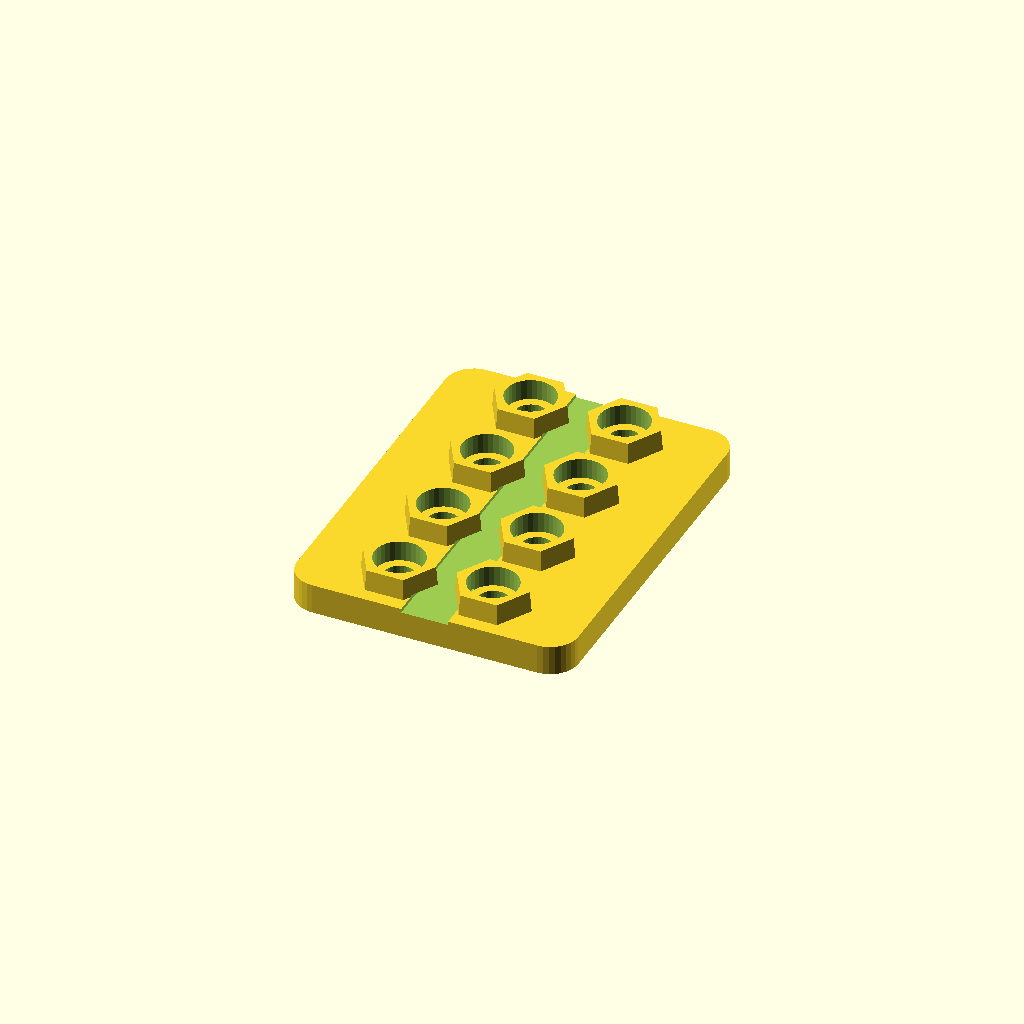
Cell 1: the model at its default parameters.
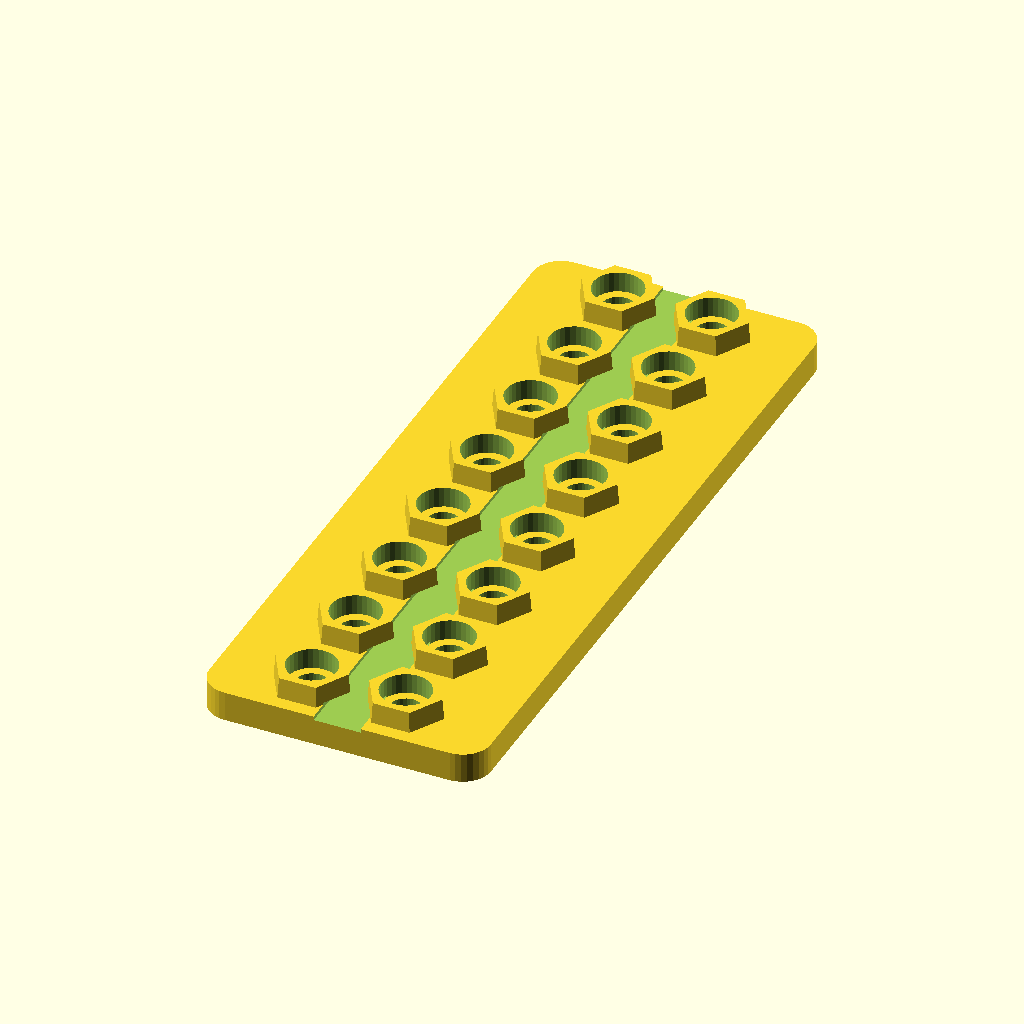
Cell 2 — LENGTH set to 80, the other parameters unchanged.
One fixed orthographic camera (rotation 55°, 0°, 25°; colour scheme Cornfield) for every cell.
Source of the model, scad/02_connectors.scad:
include <rm_common.scad>

PART="flat"; // flat, angle, flat_gasket or angle_gasket
LENGTH=40; // 40 or 80 mm
assert(PART=="flat" || PART=="angle" ||
       PART=="flat_gasket" || PART=="angle_gasket",
       "Unknown connector");
assert(LENGTH%RM_UNIT == 0, "Connector length must use 40 mm units");

if(PART=="flat") flat_link(LENGTH);
if(PART=="angle") angle_link(LENGTH);
if(PART=="flat_gasket") flat_gasket(LENGTH);
if(PART=="angle_gasket") angle_gasket(LENGTH);
Parameter table extracted from the source (name, type, default, range or options):
PART: string, default "flat"
LENGTH: number, default 40
